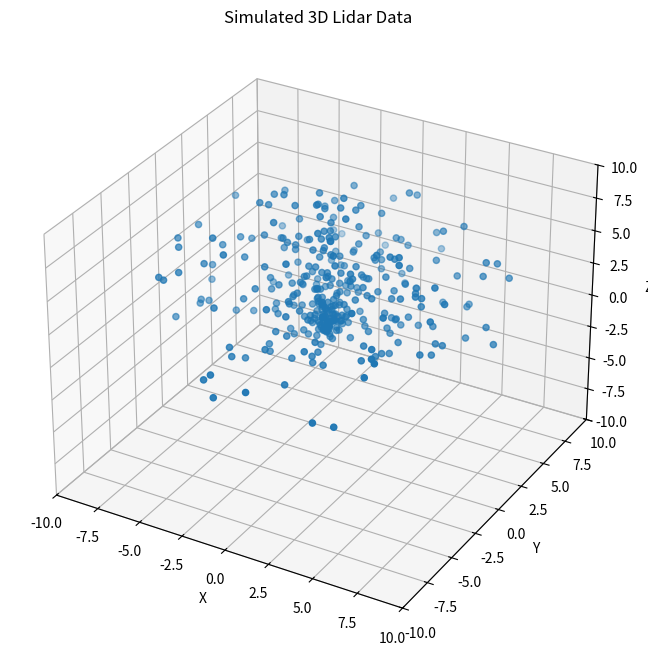

Generate this figure with matplotlib:
import numpy as np
import matplotlib.pyplot as plt
from mpl_toolkits.mplot3d import Axes3D

def simulate_3d_lidar_data(num_readings=360, max_distance=10.0, max_elevation=90):
    """
    Simulates 3D Lidar data with random distances and angles.
    """
    distances = np.random.uniform(low=0.0, high=max_distance, size=num_readings)
    azimuth_angles = np.random.uniform(low=0.0, high=360, size=num_readings)
    elevation_angles = np.random.uniform(low=-max_elevation, high=max_elevation, size=num_readings)

    return distances, azimuth_angles, elevation_angles

def plot_3d_lidar_data(distances, azimuth_angles, elevation_angles, max_distance=10.0):
    """
    Plots the simulated 3D Lidar data.
    """
    azimuth_radians = np.radians(azimuth_angles)
    elevation_radians = np.radians(elevation_angles)

    x = distances * np.sin(elevation_radians) * np.cos(azimuth_radians)
    y = distances * np.sin(elevation_radians) * np.sin(azimuth_radians)
    z = distances * np.cos(elevation_radians)

    fig = plt.figure(figsize=(8, 8))
    ax = fig.add_subplot(111, projection='3d')
    ax.scatter(x, y, z)
    ax.set_title("Simulated 3D Lidar Data")
    ax.set_xlabel("X")
    ax.set_ylabel("Y")
    ax.set_zlabel("Z")
    ax.set_xlim([-max_distance, max_distance])
    ax.set_ylim([-max_distance, max_distance])
    ax.set_zlim([-max_distance, max_distance])
    plt.show()

# Simulate 3D Lidar data
distances, azimuth_angles, elevation_angles = simulate_3d_lidar_data()

# Plot the simulated 3D Lidar data
plot_3d_lidar_data(distances, azimuth_angles, elevation_angles)
